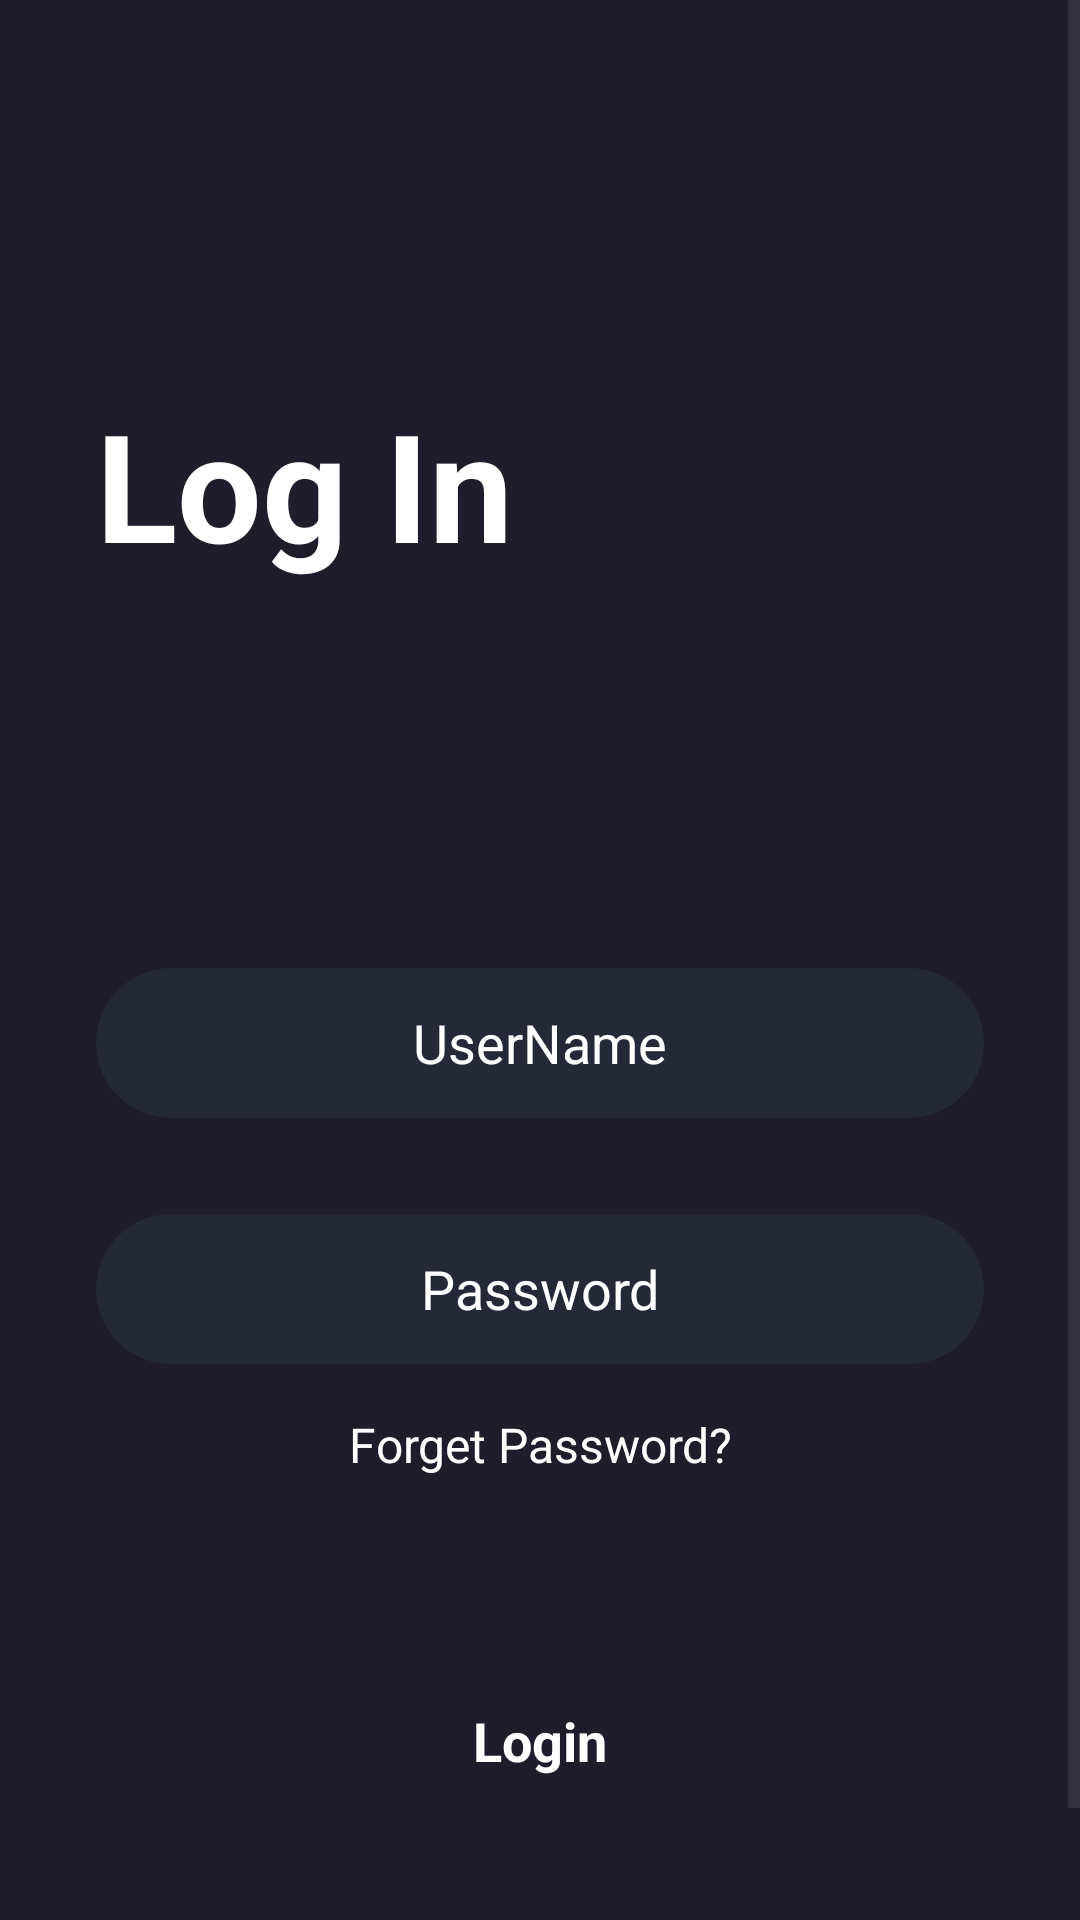

Android layout source for this screen:
<!-- AndroidManifest.xml: application theme Theme.MoviesApp -->
<!-- res/layout/activity_login.xml -->
<?xml version="1.0" encoding="utf-8"?>
<androidx.constraintlayout.widget.ConstraintLayout
    xmlns:android="http://schemas.android.com/apk/res/android"
    xmlns:app="http://schemas.android.com/apk/res-auto"
    xmlns:tools="http://schemas.android.com/tools"
    android:id="@+id/main"
    android:layout_width="match_parent"
    android:layout_height="match_parent"
    android:focusable="true"
    android:focusableInTouchMode="true"
    android:background="@color/main_color"
    tools:context=".Activities.LoginActivity">

    <ScrollView
        android:layout_width="match_parent"
        android:layout_height="match_parent">

        <LinearLayout
            android:layout_width="match_parent"
            android:layout_height="wrap_content"
            android:orientation="vertical">

            <TextView
                android:layout_width="match_parent"
                android:layout_height="wrap_content"
                android:text="Log In"
                android:textSize="50sp"
                android:textStyle="bold"
                android:textColor="@color/white"
                android:layout_marginTop="128dp"
                android:layout_marginStart="32dp"
                android:layout_marginLeft="32dp"/>

            <EditText
                android:id="@+id/username_edittext"
                android:layout_width="match_parent"
                android:layout_height="50dp"
                android:ems="10"
                android:inputType="text"
                android:hint="UserName"
                android:gravity="center"
                android:textColor="@color/white"
                android:textColorHint="@color/white"
                android:background="@drawable/edittext_background"
                android:layout_marginTop="128dp"
                android:layout_marginHorizontal="32dp"/>

            <EditText
                android:id="@+id/password_edittext"
                android:layout_width="match_parent"
                android:layout_height="50dp"
                android:ems="10"
                android:inputType="textPassword"
                android:hint="Password"
                android:gravity="center"
                android:textColor="@color/white"
                android:textColorHint="@color/white"
                android:background="@drawable/edittext_background"
                android:layout_marginTop="32dp"
                android:layout_marginHorizontal="32dp"/>

            <TextView
                android:id="@+id/forget_password"
                android:layout_width="match_parent"
                android:layout_height="wrap_content"
                android:text="Forget Password?"
                android:textColor="@color/white"
                android:textSize="16sp"
                android:gravity="center"
                android:layout_marginTop="16dp"/>

            <androidx.appcompat.widget.AppCompatButton
                android:id="@+id/logInBtn"
                android:layout_width="match_parent"
                android:layout_height="wrap_content"
                android:text="Login"
                android:textSize="18sp"
                android:textStyle="bold"
                android:textColor="@color/white"
                style="@android:style/Widget.Button"
                android:background="@drawable/orange_button_background"
                android:layout_marginTop="64dp"
                android:layout_marginHorizontal="32dp"/>

            <TextView
                android:id="@+id/not_have_account"
                android:layout_width="match_parent"
                android:layout_height="wrap_content"
                android:text="Don't Have An Account?"
                android:textSize="16sp"
                android:textColor="@color/white"
                android:gravity="center"
                android:layout_marginTop="32dp"/>

            <TextView
                android:id="@+id/register_now"
                android:layout_width="match_parent"
                android:layout_height="wrap_content"
                android:text="Register Now"
                android:textSize="16sp"
                android:textColor="@color/white"
                android:textStyle="bold"
                android:gravity="center"/>

        </LinearLayout>

    </ScrollView>

</androidx.constraintlayout.widget.ConstraintLayout>
<!-- resources referenced by this layout -->
<resources>
  <color name="main_color">#1F1D2B</color>
  <color name="white">#FFFFFFFF</color>
  <!-- drawable edittext_background (drawable) -->
  <?xml version="1.0" encoding="utf-8"?>
  <selector xmlns:android="http://schemas.android.com/apk/res/android">
      <item>
          <shape android:shape="rectangle">
              <solid android:color="@color/light_blue"/>
              <corners android:radius="50sp"/>
          </shape>
      </item>
  </selector>
  <style name="Theme.MoviesApp" parent="Base.Theme.MoviesApp" />
  <color name="light_blue">#252836</color>
  <style name="Base.Theme.MoviesApp" parent="Theme.Material3.DayNight.NoActionBar">
          
          
          <item name="colorPrimaryDark">@color/main_color</item>
      </style>
</resources>
